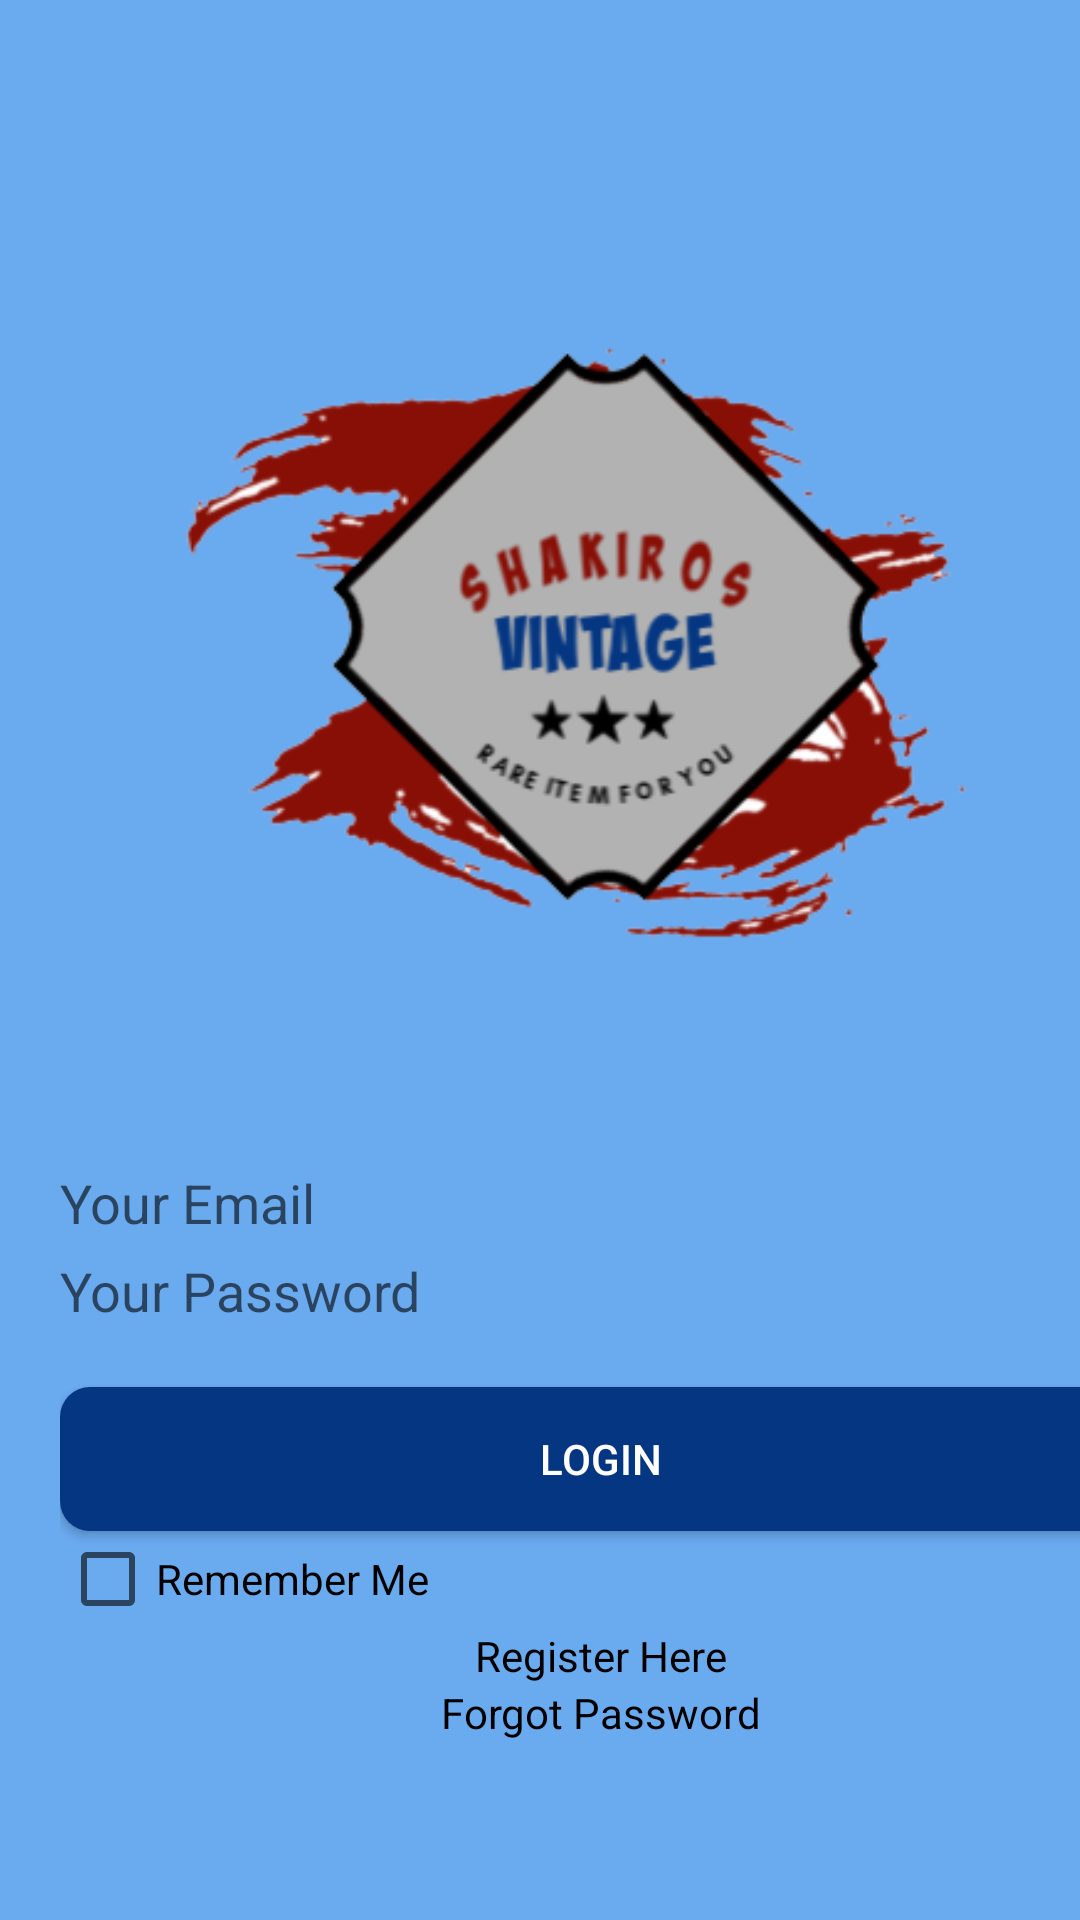

This screen was rendered from an Android layout file. Write that file and the resources it references.
<!-- AndroidManifest.xml: activity theme AppTheme.NoActionBar -->
<!-- res/layout/activity_login.xml -->
<?xml version="1.0" encoding="utf-8"?>
<ScrollView xmlns:android="http://schemas.android.com/apk/res/android"
    xmlns:app="http://schemas.android.com/apk/res-auto"
    xmlns:tools="http://schemas.android.com/tools"
    android:layout_width="match_parent"
    android:layout_height="match_parent"
    android:background="@color/colorPrimary"
    android:fillViewport="true"
    android:orientation="vertical"
    tools:context=".LoginActivity">

    <LinearLayout
        android:layout_width="match_parent"
        android:layout_height="match_parent"
        android:layout_marginLeft="20dp"
        android:layout_marginRight="20dp"
        android:gravity="center"
        android:orientation="vertical">

        <ImageView
            android:id="@+id/imageView2"
            android:layout_width="359dp"
            android:layout_height="329dp"
            app:srcCompat="@mipmap/shakiros" />

        <EditText
            android:id="@+id/etEmail"
            android:layout_width="match_parent"
            android:layout_height="wrap_content"
            android:layout_marginBottom="5dp"
            android:background="@drawable/edittextshape"
            android:ems="10"
            android:hint="@string/youremail"
            android:inputType="textEmailAddress" />

        <EditText
            android:id="@+id/etPassword"
            android:layout_width="match_parent"
            android:layout_height="wrap_content"
            android:layout_marginBottom="20dp"
            android:background="@drawable/edittextshape"
            android:ems="10"
            android:hint="@string/yourpassword"
            android:inputType="textPassword" />

        <Button
            android:id="@+id/buttonLogin"
            android:layout_width="match_parent"
            android:layout_height="wrap_content"
            android:background="@drawable/buttonsquare"
            android:text="@string/login"
            android:textColor="@android:color/background_light" />

        <CheckBox
            android:id="@+id/checkBox"
            android:layout_width="match_parent"
            android:layout_height="wrap_content"
            android:text="@string/rememberme" />

        <TextView
            android:id="@+id/tvRegister"
            android:layout_width="match_parent"
            android:layout_height="wrap_content"
            android:gravity="center"
            android:text="@string/newregistration"
            android:textColor="@android:color/black" />

        <TextView
            android:id="@+id/textView2"
            android:layout_width="match_parent"
            android:layout_height="wrap_content"
            android:gravity="center"
            android:text="@string/forgotpassword"
            android:textColor="@android:color/black" />

    </LinearLayout>
</ScrollView>
<!-- resources referenced by this layout -->
<resources>
  <color name="colorPrimary">#6AAAEF</color>
  <!-- drawable buttonsquare (drawable) -->
  <?xml version="1.0" encoding="utf-8"?>
  <shape xmlns:android="http://schemas.android.com/apk/res/android"
      android:padding="10dp"
      android:shape="rectangle">
  
      <solid android:color="@color/colorPrimaryDark" />
  
      <corners
          android:bottomLeftRadius="10dp"
          android:bottomRightRadius="10dp"
          android:topLeftRadius="10dp"
          android:topRightRadius="10dp" />
  
  
  </shape>
  <!-- mipmap shakiros: png bitmap (mipmap-mdpi, 41624 bytes) -->
  <string name="forgotpassword">Forgot Password</string>
  <string name="login">Login</string>
  <string name="newregistration">Register Here</string>
  <string name="rememberme">Remember Me</string>
  <string name="youremail">Your Email</string>
  <string name="yourpassword">Your Password</string>
  <style name="AppTheme.NoActionBar">
          <item name="windowActionBar">false</item>item&gt;
          <item name="windowNoTitle">true</item>
      </style>
  <color name="colorPrimaryDark">#043682</color>
</resources>
